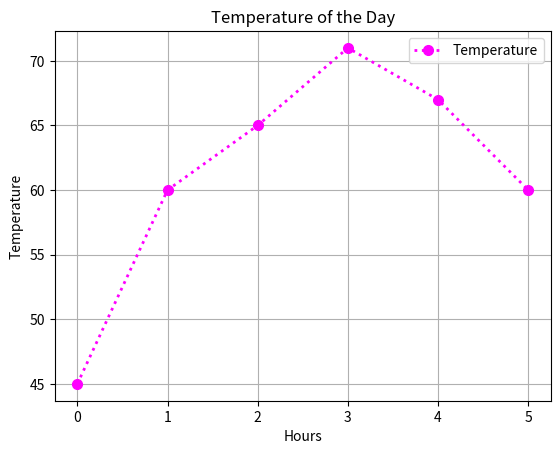

Write Python code to recreate this figure.
# import matplotlib as mpl
import matplotlib.pyplot as plt

def main():
    hours = [0, 1, 2, 3, 4, 5]
    temp = [45, 60, 65, 71, 67, 60]

    plt.plot(hours, temp, color="magenta", marker="o", linestyle=":",linewidth=2, markersize=7,label="Temperature")
    plt.title("Temperature of the Day")
    plt.xlabel("Hours")
    plt.ylabel("Temperature")
    plt.grid(True)
    plt.legend()
    plt.show()

if __name__ == "__main__":
    main()
